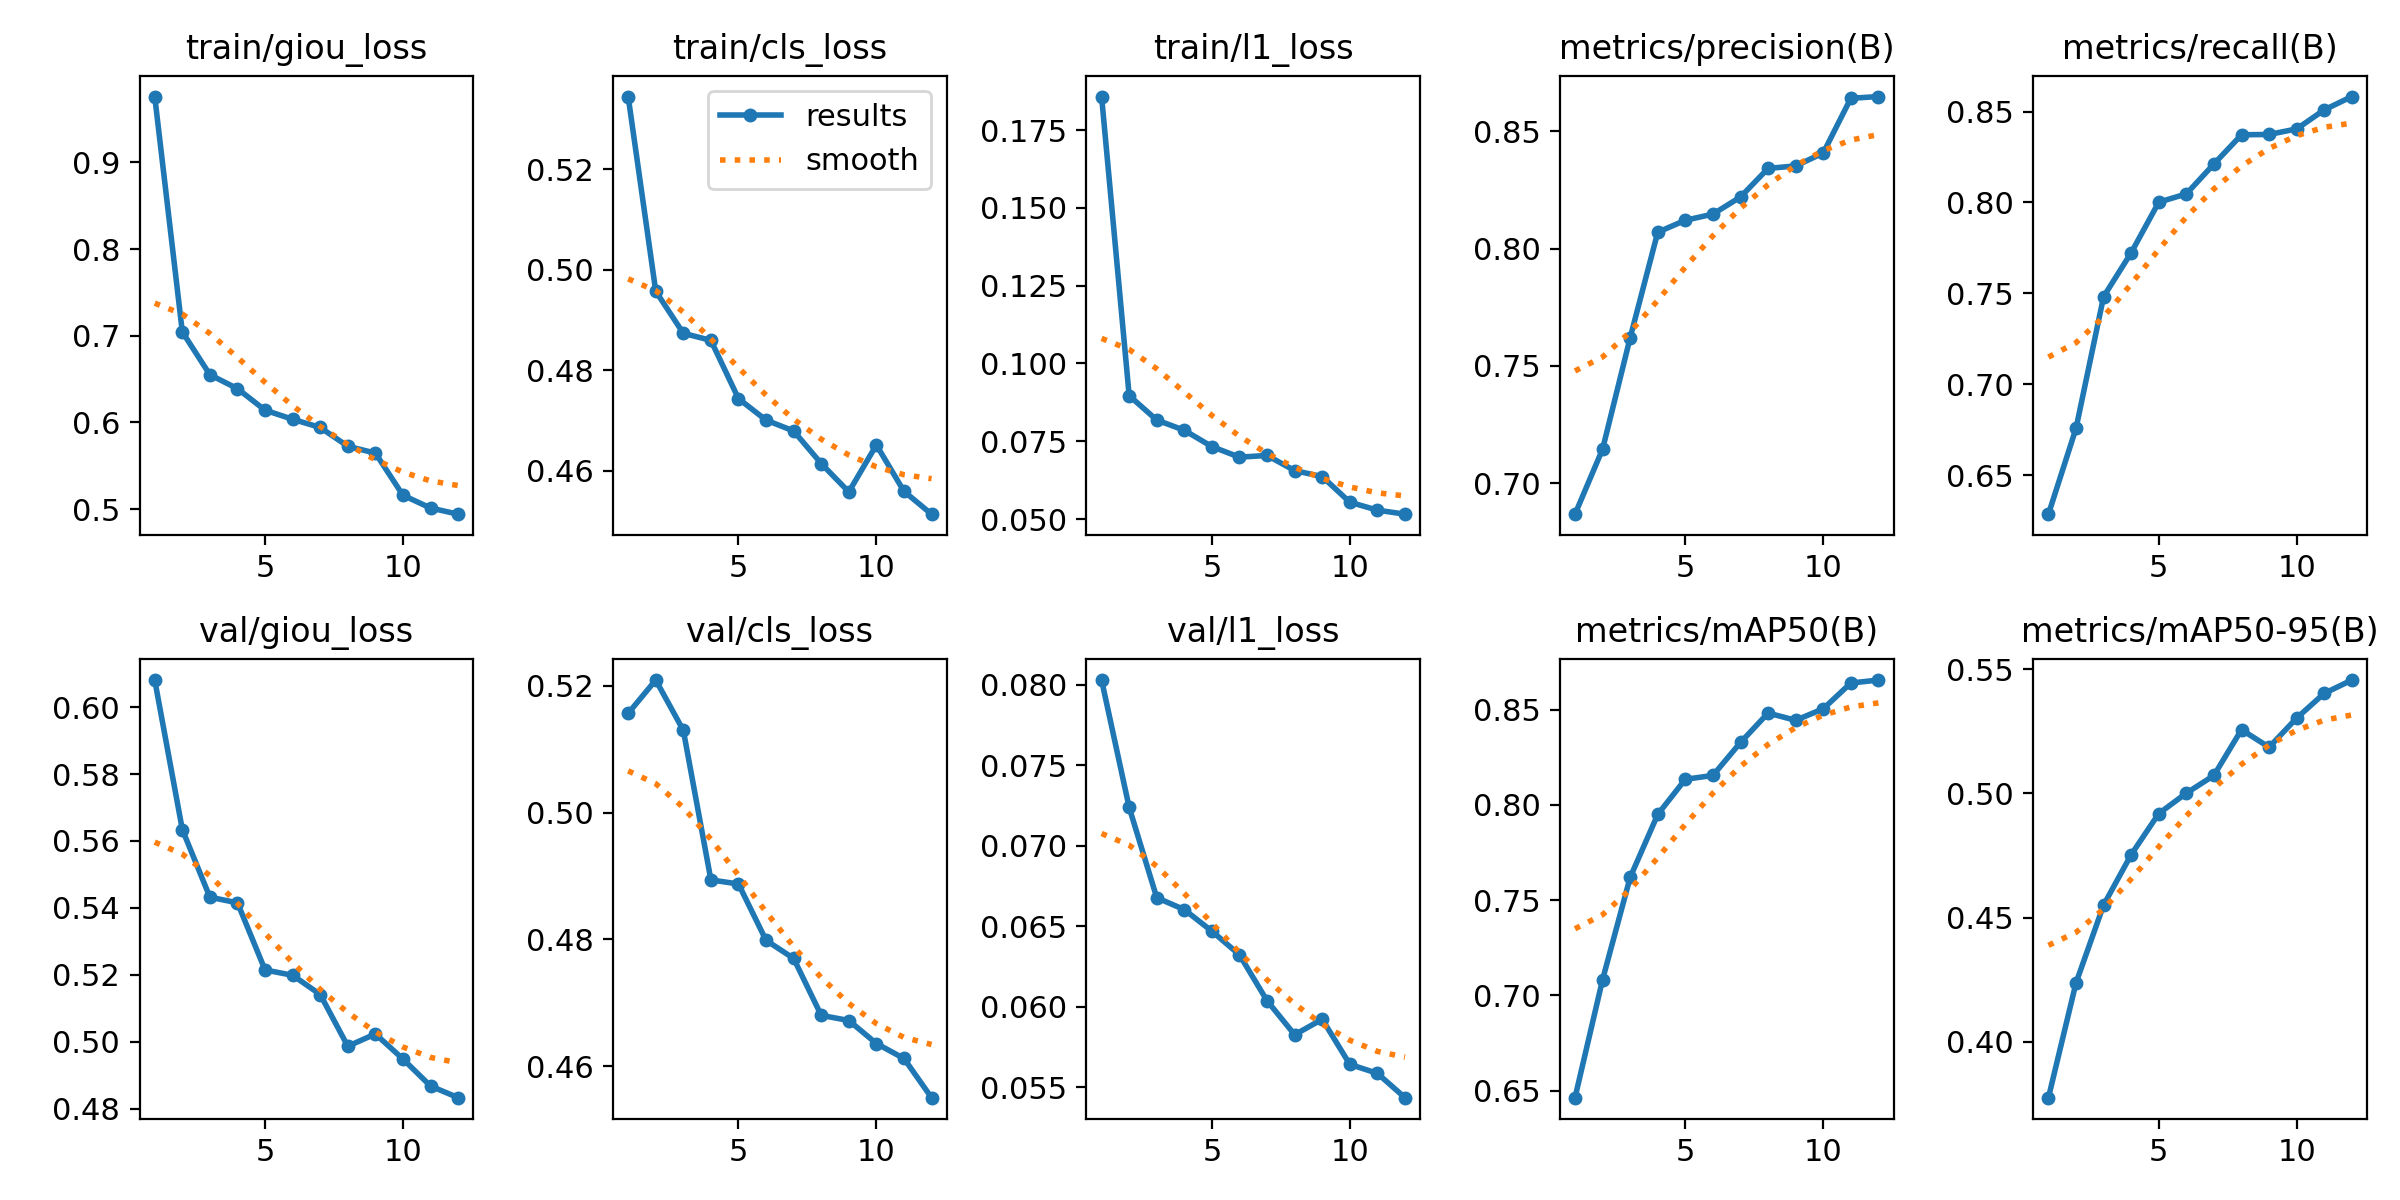

The table this chart was drawn from, first rows:
epoch, time, train/giou_loss, train/cls_loss, train/l1_loss, metrics/precision(B), metrics/recall(B), metrics/mAP50(B), metrics/mAP50-95(B), val/giou_loss, val/cls_loss, val/l1_loss, lr/pg0, lr/pg1, lr/pg2
1, 871.1, 0.9758, 0.5345, 0.1858, 0.6868, 0.6287, 0.6463, 0.3776, 0.6081, 0.5156, 0.08028, 0.0002774, 0.0002774, 0.0002774
2, 1712, 0.7044, 0.4958, 0.08967, 0.7146, 0.6759, 0.7083, 0.4238, 0.5634, 0.5209, 0.07237, 0.0005092, 0.0005092, 0.0005092
3, 2551, 0.655, 0.4874, 0.08182, 0.7621, 0.7483, 0.762, 0.4551, 0.5432, 0.513, 0.06676, 0.0006953, 0.0006953, 0.0006953
4, 3389, 0.639, 0.486, 0.07853, 0.807, 0.7724, 0.795, 0.4753, 0.5415, 0.4894, 0.06602, 0.0006268, 0.0006268, 0.0006268
5, 4226, 0.6141, 0.4744, 0.07328, 0.8121, 0.8002, 0.8134, 0.4919, 0.5215, 0.4887, 0.06468, 0.0005581, 0.0005581, 0.0005581
6, 5062, 0.6037, 0.4701, 0.06988, 0.8147, 0.8047, 0.8154, 0.5001, 0.5199, 0.4798, 0.06321, 0.0004894, 0.0004894, 0.0004894
7, 5901, 0.5942, 0.4679, 0.07044, 0.822, 0.8212, 0.8327, 0.5072, 0.5141, 0.477, 0.06036, 0.0004207, 0.0004207, 0.0004207
8, 6739, 0.5725, 0.4615, 0.06557, 0.8342, 0.8372, 0.8482, 0.5256, 0.4987, 0.468, 0.05825, 0.0003519, 0.0003519, 0.0003519
9, 7577, 0.5646, 0.4558, 0.06364, 0.8353, 0.8374, 0.8444, 0.5185, 0.5024, 0.4672, 0.05921, 0.0002832, 0.0002832, 0.0002832
10, 8406, 0.5161, 0.4652, 0.05541, 0.8408, 0.8404, 0.8504, 0.5303, 0.4949, 0.4636, 0.05641, 0.0002145, 0.0002145, 0.0002145
11, 9236, 0.5013, 0.4559, 0.05285, 0.8641, 0.8509, 0.8639, 0.5402, 0.4868, 0.4612, 0.05585, 0.0001458, 0.0001458, 0.0001458
12, 10065, 0.4943, 0.4514, 0.05156, 0.8649, 0.8582, 0.8655, 0.5456, 0.4833, 0.455, 0.05434, 7.70525e-05, 7.70525e-05, 7.70525e-05
